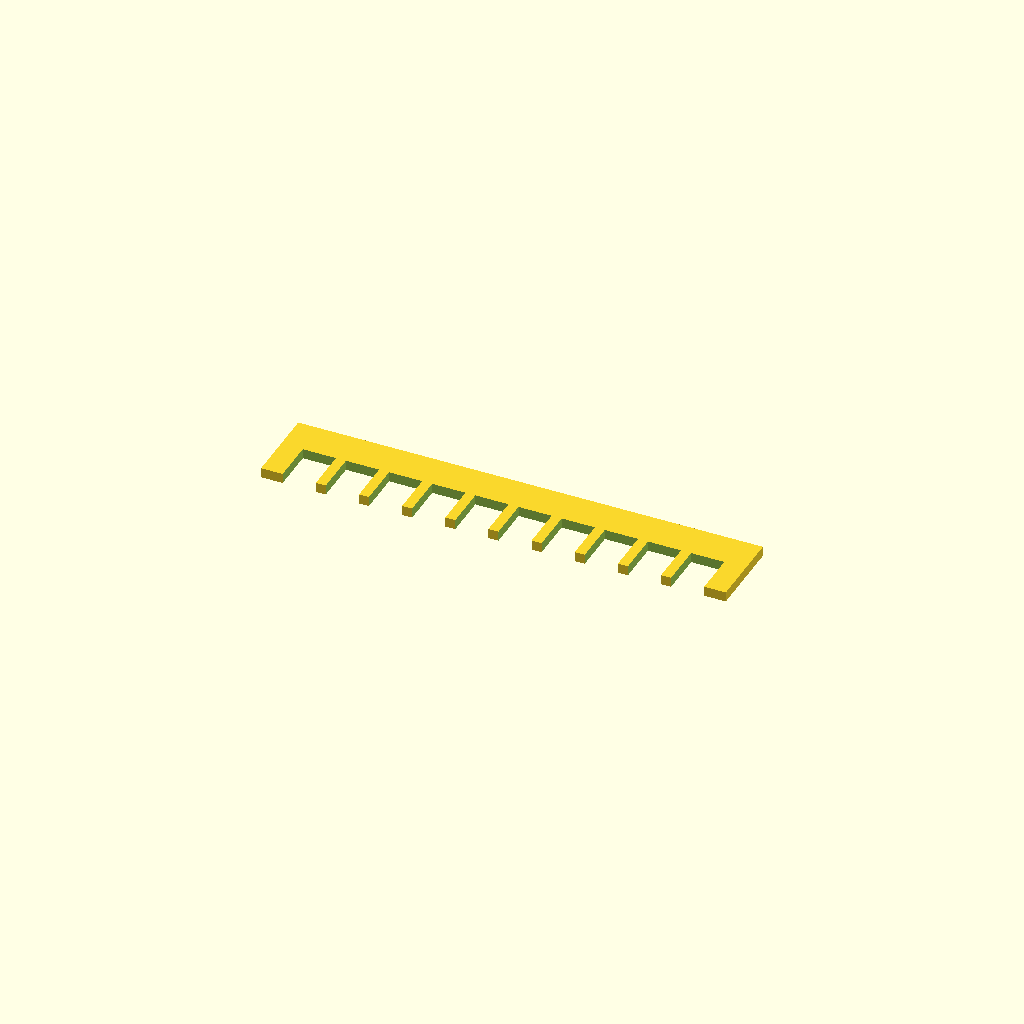
Cell 1: the model at its default parameters.
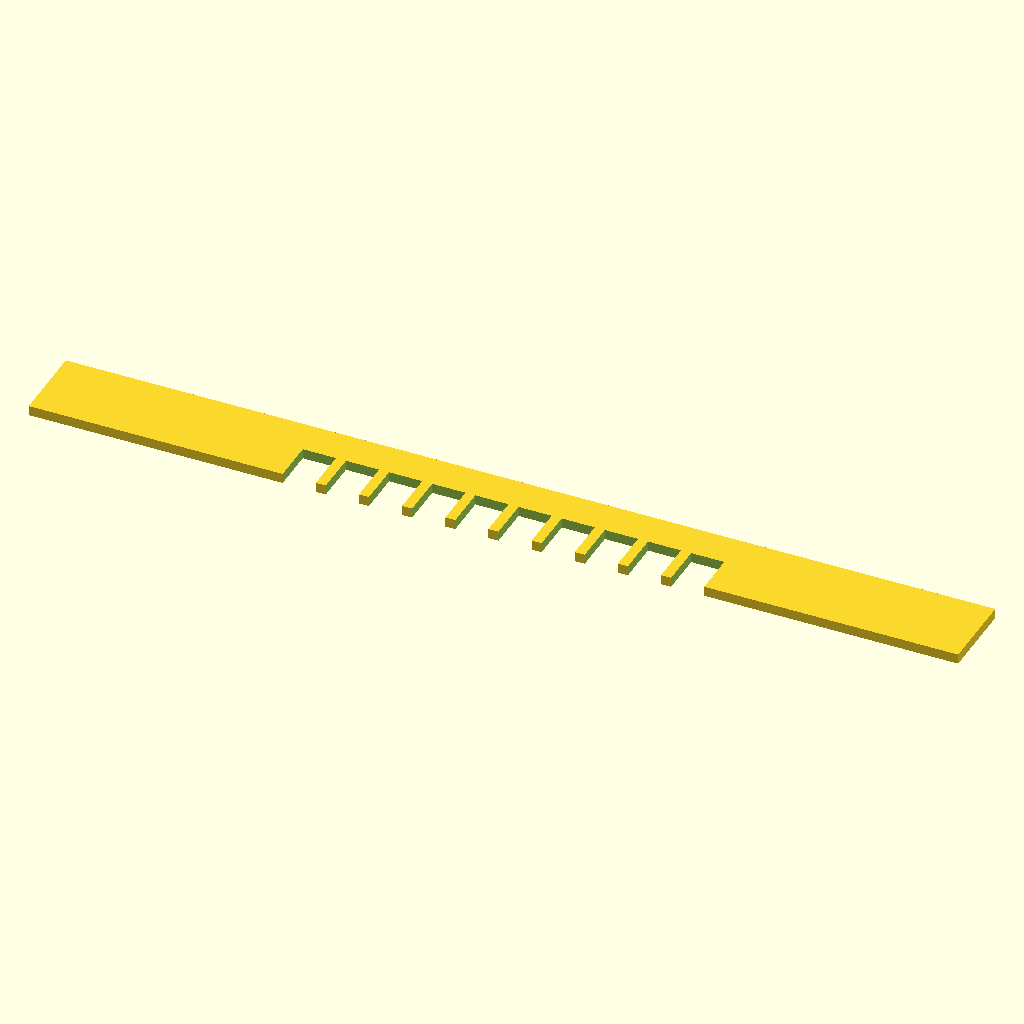
Cell 2 — spine_len set to 140, the other parameters unchanged.
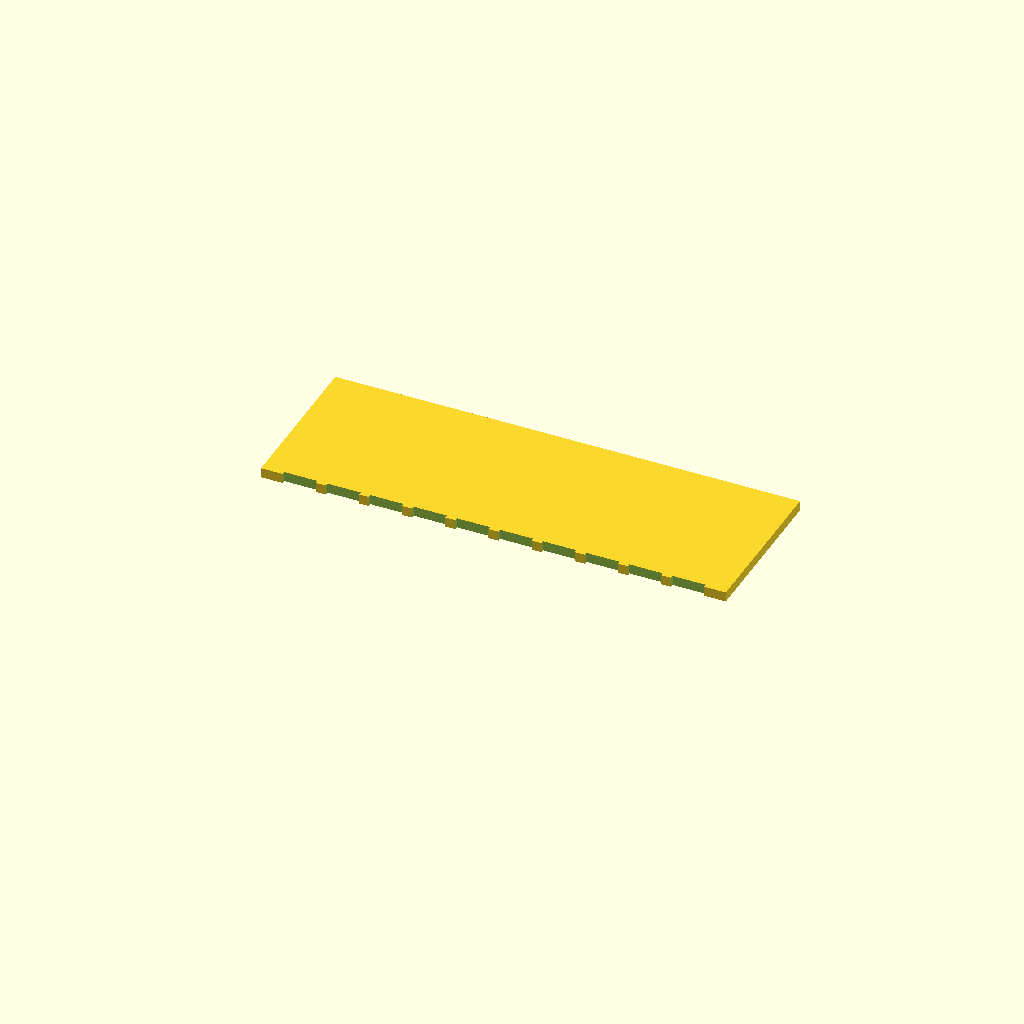
Cell 3: the same model with spine_w = 24.
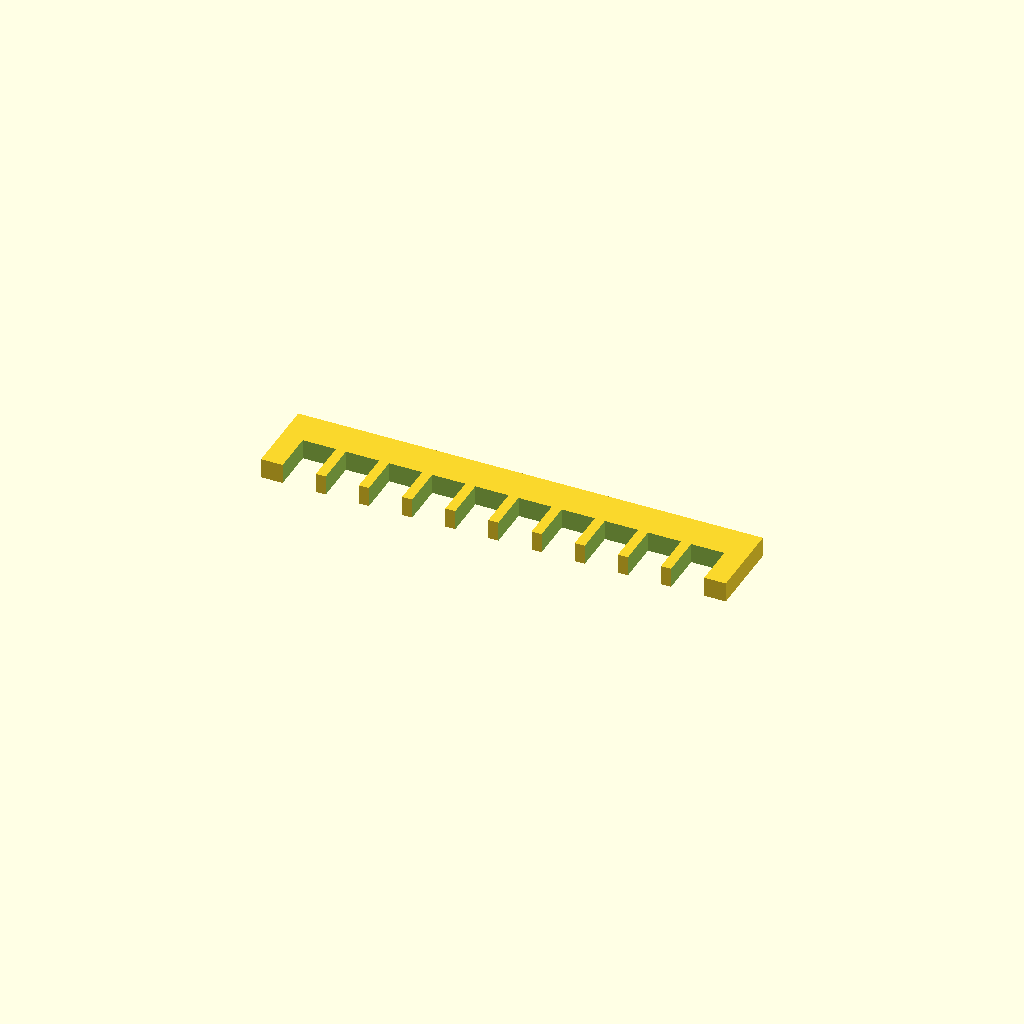
Cell 4: the same model with plate_t = 3.
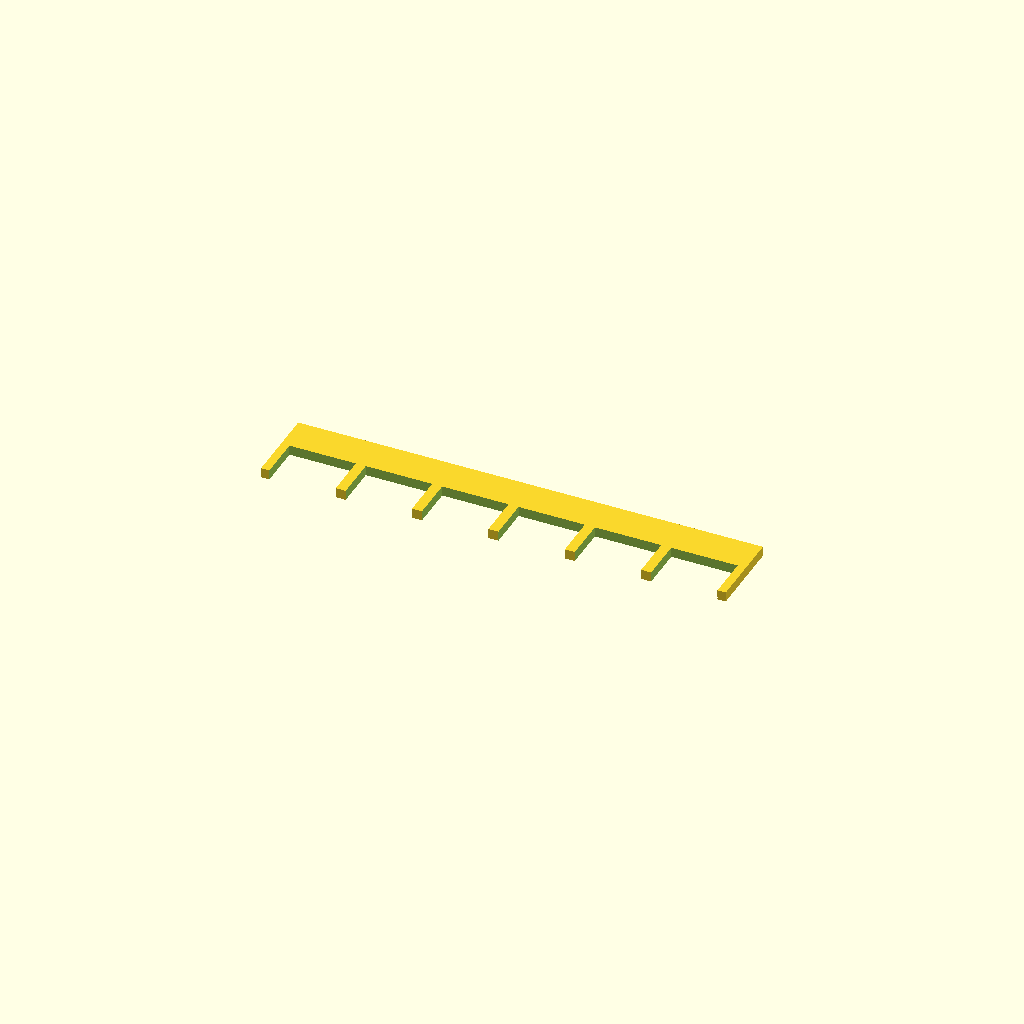
Cell 5 — tooth_w set to 10, the other parameters unchanged.
One fixed orthographic camera (rotation 55°, 0°, 25°; colour scheme Cornfield) for every cell.
The OpenSCAD source (bench/results/gpu-v6-g2/code/scadcoder-v6/gel_comb_10well_s7_a1.scad):
// 10-well comb for casting agarose gels
// Print orientation: flat on bed, spine (back bar) along +X, teeth in -Y

// ---------- Parameters ----------
spine_len    = 70;    // spine length (X)
spine_w      = 12;    // spine width (Y)
plate_t      = 1.5;   // plate thickness (Z)
tooth_count  = 10;    // number of teeth
tooth_w      = 5.0;   // tooth width (X)
tooth_l      = 12;    // tooth length (Y)
tooth_gap    = 1.5;   // gap between neighbouring teeth (X)
eps          = 0.5;   // cutter overshoot past faces

$fn = 64;

// ---------- Derived ----------
pitch   = tooth_w + tooth_gap;          // centre-to-centre spacing
x_start = -(tooth_count - 1) * pitch / 2; // first tooth centre (row centred on spine)
tooth_h = tooth_l + eps;                // cutter height from top face

// ---------- Model ----------
difference() {
    // Base plate
    translate([-spine_len/2, 0, 0])
        cube([spine_len, spine_w, plate_t]);

    // Teeth cutters (through the full thickness, overshooting top and bottom)
    for (i = [0 : tooth_count - 1])
        translate([x_start + i * pitch - tooth_w/2,
                   -spine_w/2 - eps,
                   -eps])
            cube([tooth_w, tooth_l + 2*eps, plate_t + 2*eps]);
}
Parameter table extracted from the source (name, type, default, range or options):
spine_len: number, default 70
spine_w: number, default 12
plate_t: number, default 1.5
tooth_count: number, default 10
tooth_w: number, default 5
tooth_l: number, default 12
tooth_gap: number, default 1.5
eps: number, default 0.5
